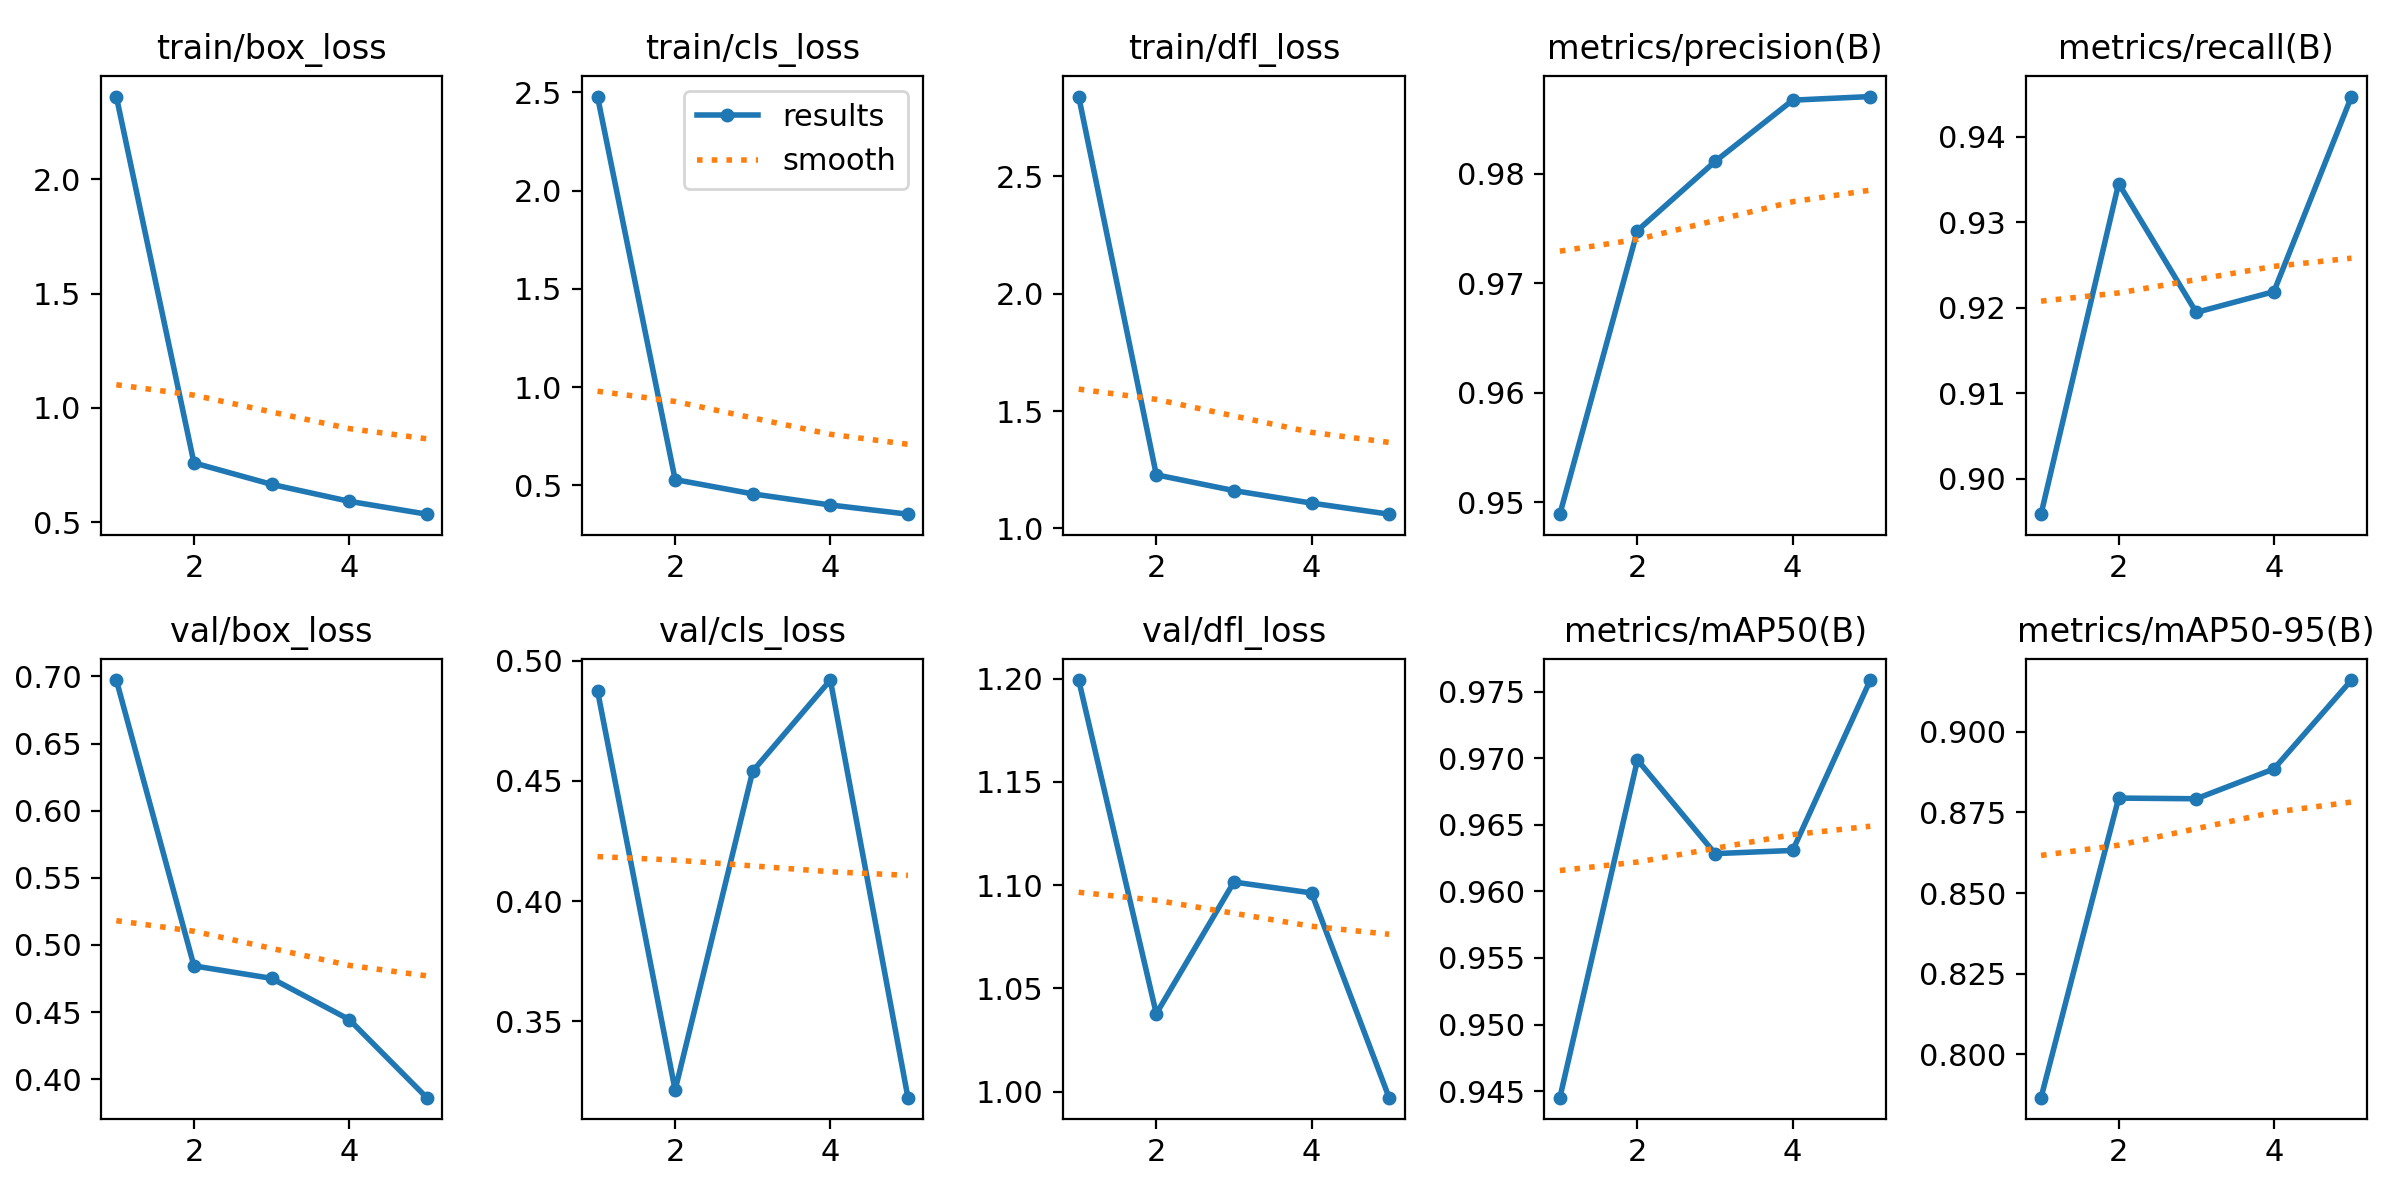

The file beside this chart, header and first rows:
epoch, time, train/box_loss, train/cls_loss, train/dfl_loss, metrics/precision(B), metrics/recall(B), metrics/mAP50(B), metrics/mAP50-95(B), val/box_loss, val/cls_loss, val/dfl_loss, lr/pg0, lr/pg1, lr/pg2
1, 6841, 2.361, 2.479, 2.84, 0.9489, 0.8959, 0.9445, 0.7866, 0.6974, 0.4876, 1.199, 0.003333, 0.003333, 0.003333
2, 11972, 0.7599, 0.5297, 1.228, 0.9748, 0.9345, 0.9699, 0.8794, 0.4844, 0.3213, 1.038, 0.005016, 0.005016, 0.005016
3, 17084, 0.6661, 0.457, 1.161, 0.9811, 0.9195, 0.9628, 0.8792, 0.4751, 0.4541, 1.102, 0.00604, 0.00604, 0.00604
4, 22248, 0.592, 0.4006, 1.108, 0.9867, 0.9219, 0.9631, 0.8884, 0.4444, 0.492, 1.096, 0.00406, 0.00406, 0.00406
5, 25876, 0.5357, 0.3538, 1.06, 0.987, 0.9447, 0.9759, 0.916, 0.3862, 0.3181, 0.997, 0.00208, 0.00208, 0.00208
